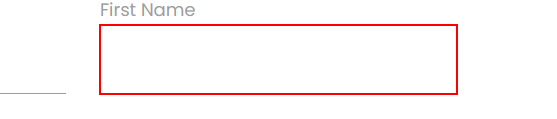
Workflow: Sequence

Step 1: type "[row.Item("First Name").ToString]" into the text box

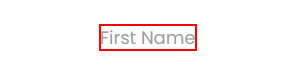
Step 2: Find Element 'LABEL' on the label 'First Name'

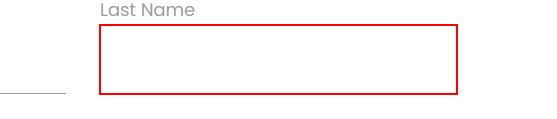
Step 3: type "[row.Item("Last Name").ToString]" into the text box

Step 4: Find Element 'LABEL' on the label 'Last Name' (no picture)

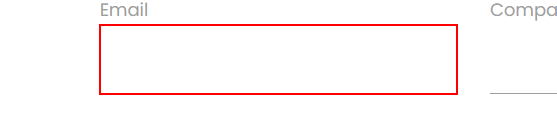
Step 5: type "[row.Item("Email").ToString]" into the text box

Step 6: Find Element 'LABEL' on the label 'Email' (no picture)

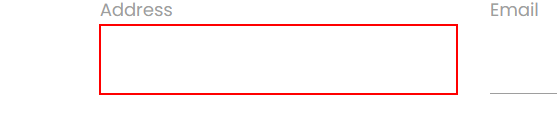
Step 7: type "[row.Item("Address").ToString]" into the text box

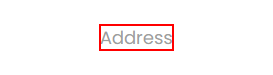
Step 8: Find Element 'LABEL' on the label 'Address'

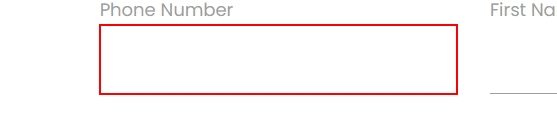
Step 9: type "[row.Item("Ph.No").ToString]" into the text box

Step 10: Find Element 'LABEL' on the label 'Phone Number' (no picture)

Step 11: type "[row.item("Company Name").ToString]" into the text box (no picture)

Step 12: Find Element 'LABEL' on the label 'Company Name' (no picture)

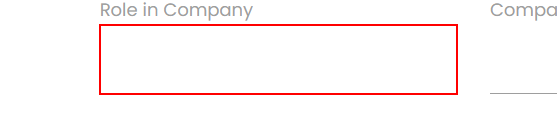
Step 13: type "[row.Item("Role in Company").ToString]" into the text box

Step 14: Find Element 'LABEL' on the label 'Role in Company' (no picture)

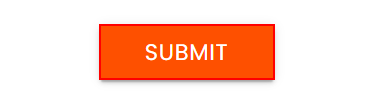
Step 15: click on the text box
